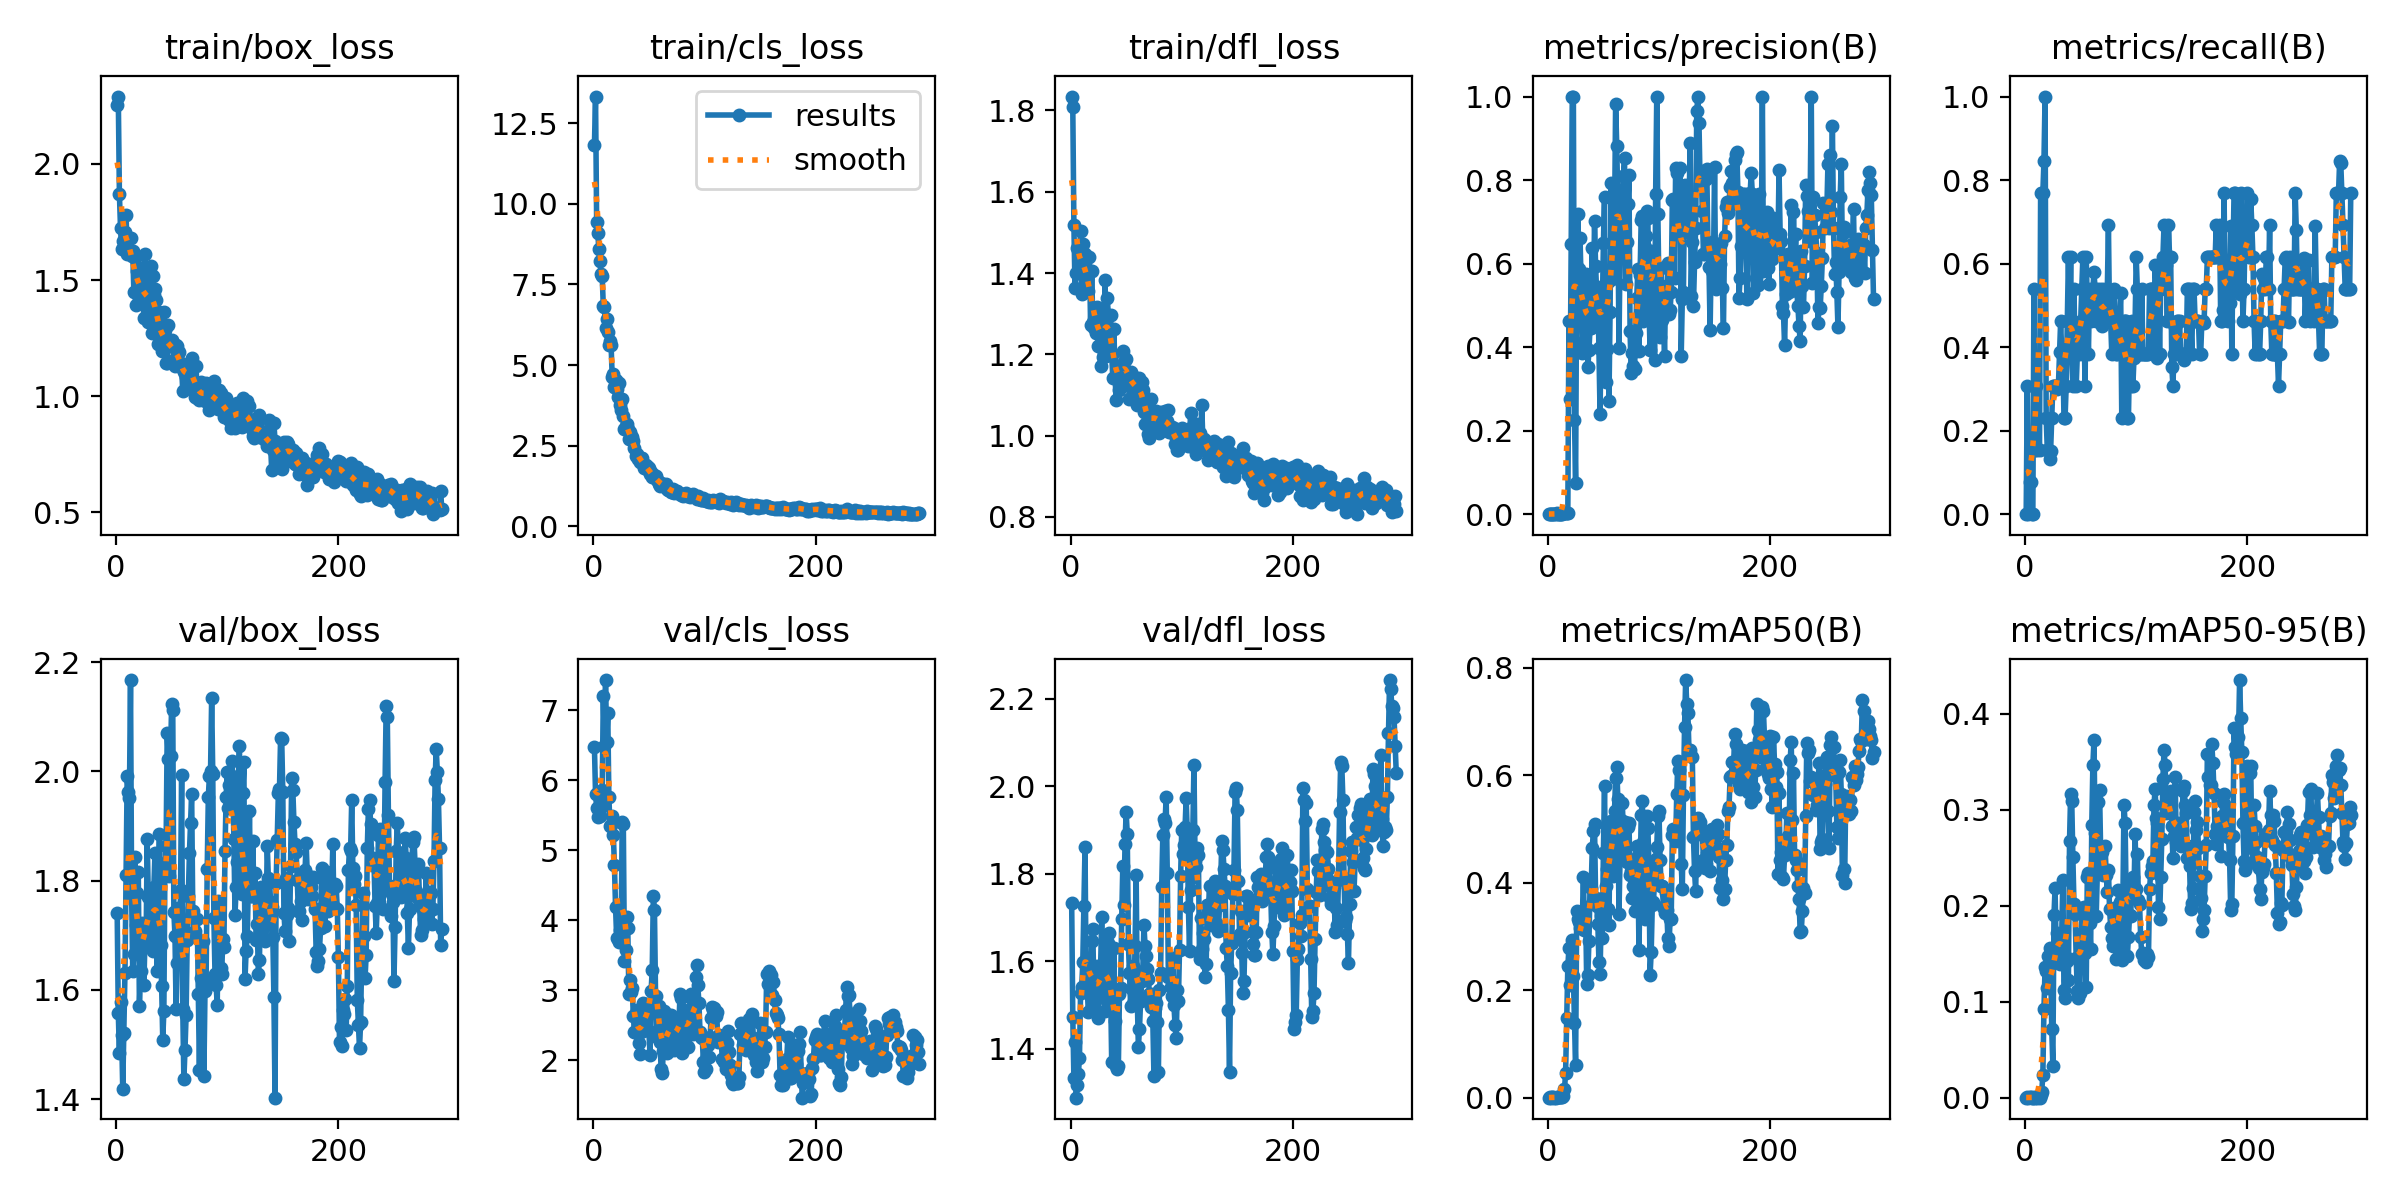

Data behind this chart, as committed beside it:
epoch, time, train/box_loss, train/cls_loss, train/dfl_loss, metrics/precision(B), metrics/recall(B), metrics/mAP50(B), metrics/mAP50-95(B), val/box_loss, val/cls_loss, val/dfl_loss, lr/pg0, lr/pg1, lr/pg2
1, 10.19, 2.253, 11.81, 1.834, 0, 0, 0, 0, 1.741, 6.477, 1.733, 8e-05, 8e-05, 8e-05
2, 13.08, 2.29, 13.32, 1.809, 0.00111, 0.3077, 0.00073, 0.00033, 1.558, 5.808, 1.473, 0.0001796, 0.0001796, 0.0001796
3, 16.13, 1.872, 9.422, 1.518, 0, 0, 0, 0, 1.485, 5.607, 1.332, 0.0002789, 0.0002789, 0.0002789
4, 19.09, 1.723, 9.084, 1.363, 0.00028, 0.07692, 0.00055, 0.00027, 1.578, 5.478, 1.416, 0.0003777, 0.0003777, 0.0003777
5, 22.18, 1.632, 8.584, 1.401, 0.00028, 0.07692, 0.00053, 0.00026, 1.518, 5.558, 1.288, 0.0004762, 0.0004762, 0.0004762
6, 25.22, 1.666, 8.214, 1.462, 0, 0, 0, 0, 1.419, 5.487, 1.317, 0.0005743, 0.0005743, 0.0005743
7, 28.27, 1.634, 7.815, 1.4, 0, 0, 0, 0, 1.52, 5.623, 1.342, 0.0006719, 0.0006719, 0.0006719
8, 31.3, 1.705, 7.744, 1.426, 0.00194, 0.5385, 0.00153, 0.0007, 1.631, 5.858, 1.379, 0.0007692, 0.0007692, 0.0007692
9, 34.38, 1.782, 6.82, 1.503, 0.00056, 0.1538, 0.00036, 0.00015, 1.811, 7.205, 1.527, 0.0008661, 0.0008661, 0.0008661
10, 37.51, 1.612, 6.814, 1.349, 0.00111, 0.3077, 0.00093, 0.00042, 1.991, 6.487, 1.54, 0.0009625, 0.0009625, 0.0009625
11, 40.44, 1.683, 6.162, 1.471, 0.00056, 0.1538, 0.00036, 0.0001, 1.963, 7.434, 1.598, 0.001059, 0.001059, 0.001059
12, 43.51, 1.618, 6.44, 1.426, 0.00083, 0.2308, 0.00058, 0.00029, 1.95, 6.55, 1.726, 0.001154, 0.001154, 0.001154
13, 46.58, 1.68, 6.037, 1.448, 0.00056, 0.1538, 0.00033, 0.00013, 2.167, 6.963, 1.86, 0.00125, 0.00125, 0.00125
14, 49.69, 1.602, 5.606, 1.375, 0.00278, 0.7692, 0.00367, 0.0023, 1.773, 5.765, 1.554, 0.001344, 0.001344, 0.001344
15, 52.73, 1.625, 5.753, 1.384, 0.00278, 0.7692, 0.01528, 0.00643, 1.635, 5.35, 1.537, 0.001439, 0.001439, 0.001439
16, 55.82, 1.45, 5.613, 1.357, 0.00278, 0.7692, 0.04646, 0.02382, 1.666, 5.36, 1.484, 0.001533, 0.001533, 0.001533
17, 58.86, 1.593, 4.624, 1.44, 0.00306, 0.8461, 0.149, 0.09288, 1.842, 5.498, 1.527, 0.001627, 0.001627, 0.001627
18, 62.05, 1.391, 4.715, 1.273, 0.00361, 1, 0.2443, 0.136, 1.719, 5.225, 1.529, 0.00172, 0.00172, 0.00172
19, 65.33, 1.537, 4.31, 1.404, 0.4624, 0.2308, 0.2779, 0.1325, 1.778, 4.789, 1.646, 0.001813, 0.001813, 0.001813
20, 68.43, 1.557, 4.536, 1.279, 0.2754, 0.1538, 0.2106, 0.1142, 1.816, 4.194, 1.673, 0.001906, 0.001906, 0.001906
21, 71.5, 1.412, 4.272, 1.265, 0.6478, 0.1538, 0.2392, 0.1481, 1.571, 3.747, 1.525, 0.001921, 0.001921, 0.001921
22, 74.54, 1.502, 4.017, 1.306, 1, 0.1319, 0.2932, 0.1559, 1.634, 3.73, 1.509, 0.001917, 0.001917, 0.001917
23, 77.55, 1.44, 4.431, 1.252, 1, 0.1521, 0.2268, 0.1413, 1.722, 3.691, 1.485, 0.001913, 0.001913, 0.001913
24, 80.73, 1.464, 3.748, 1.317, 0.2252, 0.2308, 0.1393, 0.07134, 1.677, 3.856, 1.589, 0.001909, 0.001909, 0.001909
25, 83.87, 1.337, 3.616, 1.22, 0.07552, 0.3077, 0.0614, 0.03277, 1.609, 3.782, 1.47, 0.001905, 0.001905, 0.001905
26, 86.94, 1.612, 3.942, 1.308, 0.5927, 0.3077, 0.3468, 0.1901, 1.689, 5.41, 1.535, 0.001901, 0.001901, 0.001901
27, 90.1, 1.386, 3.412, 1.172, 0.7193, 0.3077, 0.3327, 0.2185, 1.684, 5.381, 1.585, 0.001897, 0.001897, 0.001897
28, 93.25, 1.433, 3.027, 1.265, 0.5878, 0.3077, 0.3268, 0.1516, 1.876, 3.419, 1.7, 0.001893, 0.001893, 0.001893
29, 96.54, 1.319, 3.113, 1.194, 0.6601, 0.3001, 0.3149, 0.1716, 1.771, 3.572, 1.538, 0.001889, 0.001889, 0.001889
30, 99.56, 1.42, 3.164, 1.23, 0.5504, 0.3077, 0.3387, 0.1545, 1.724, 4.049, 1.563, 0.001885, 0.001885, 0.001885
31, 102.7, 1.559, 3.009, 1.383, 0.3865, 0.388, 0.3292, 0.1397, 1.704, 3.89, 1.485, 0.001881, 0.001881, 0.001881
32, 105.9, 1.271, 2.714, 1.195, 0.413, 0.4615, 0.411, 0.1632, 1.698, 2.949, 1.615, 0.001877, 0.001877, 0.001877
33, 109.1, 1.515, 2.918, 1.338, 0.5393, 0.3846, 0.3116, 0.172, 1.671, 3.144, 1.515, 0.001873, 0.001873, 0.001873
34, 112.2, 1.435, 2.792, 1.297, 0.5759, 0.3846, 0.3554, 0.2271, 1.787, 2.979, 1.641, 0.001869, 0.001869, 0.001869
35, 115.4, 1.461, 2.778, 1.259, 0.5437, 0.2308, 0.2108, 0.1121, 1.85, 3.04, 1.664, 0.001865, 0.001865, 0.001865
36, 118.6, 1.414, 2.639, 1.297, 0.3519, 0.2308, 0.2292, 0.1043, 1.775, 2.633, 1.541, 0.001861, 0.001861, 0.001861
37, 121.7, 1.267, 2.422, 1.199, 0.392, 0.3077, 0.2917, 0.147, 1.635, 2.401, 1.369, 0.001857, 0.001857, 0.001857
38, 125, 1.226, 2.195, 1.141, 0.4465, 0.4615, 0.3934, 0.1423, 1.781, 2.408, 1.51, 0.001853, 0.001853, 0.001853
39, 128.4, 1.362, 2.248, 1.263, 0.4467, 0.6154, 0.3898, 0.123, 1.886, 2.722, 1.63, 0.00185, 0.00185, 0.00185
40, 131.7, 1.247, 2.074, 1.145, 0.6375, 0.4615, 0.4655, 0.2674, 1.683, 2.486, 1.462, 0.001846, 0.001846, 0.001846
41, 134.9, 1.194, 2.125, 1.087, 0.4587, 0.6154, 0.4959, 0.3168, 1.607, 2.243, 1.362, 0.001842, 0.001842, 0.001842
42, 138.3, 1.26, 2.002, 1.148, 0.7032, 0.3846, 0.5086, 0.3089, 1.508, 2.087, 1.353, 0.001838, 0.001838, 0.001838
43, 141.4, 1.364, 2.133, 1.171, 0.5931, 0.3077, 0.3718, 0.2507, 1.561, 2.411, 1.36, 0.001834, 0.001834, 0.001834
44, 144.8, 1.287, 2.11, 1.113, 0.5269, 0.5385, 0.3565, 0.2017, 1.833, 2.552, 1.526, 0.00183, 0.00183, 0.00183
45, 148.1, 1.142, 1.944, 1.12, 0.5449, 0.3846, 0.3234, 0.1911, 1.862, 2.822, 1.54, 0.001826, 0.001826, 0.001826
46, 151.2, 1.142, 1.822, 1.157, 0.3977, 0.3077, 0.2522, 0.1451, 2.07, 2.555, 1.695, 0.001822, 0.001822, 0.001822
47, 154.5, 1.306, 1.901, 1.207, 0.2401, 0.3846, 0.2301, 0.1115, 2.023, 2.629, 1.817, 0.001818, 0.001818, 0.001818
48, 157.8, 1.234, 1.768, 1.182, 0.4585, 0.4563, 0.3379, 0.1037, 1.808, 2.802, 1.729, 0.001814, 0.001814, 0.001814
49, 161, 1.214, 1.84, 1.187, 0.4859, 0.3846, 0.2973, 0.109, 2.028, 2.656, 1.869, 0.00181, 0.00181, 0.00181
50, 164.3, 1.244, 1.797, 1.189, 0.6481, 0.4615, 0.4556, 0.1402, 2.123, 2.415, 1.94, 0.001806, 0.001806, 0.001806
51, 167.4, 1.218, 1.614, 1.155, 0.7603, 0.5385, 0.58, 0.1982, 2.112, 2.083, 1.891, 0.001802, 0.001802, 0.001802
52, 170.7, 1.155, 1.683, 1.134, 0.3155, 0.6154, 0.3944, 0.1727, 1.742, 2.998, 1.64, 0.001798, 0.001798, 0.001798
53, 173.9, 1.131, 1.524, 1.091, 0.395, 0.4525, 0.4258, 0.1987, 1.699, 3.296, 1.573, 0.001794, 0.001794, 0.001794
54, 177.1, 1.218, 1.519, 1.156, 0.5555, 0.3077, 0.3514, 0.1513, 1.565, 4.349, 1.499, 0.00179, 0.00179, 0.00179
55, 180.2, 1.217, 1.593, 1.13, 0.2707, 0.6154, 0.322, 0.1159, 1.649, 4.154, 1.536, 0.001786, 0.001786, 0.001786
56, 183.4, 1.186, 1.569, 1.127, 0.4837, 0.5058, 0.5138, 0.2305, 1.749, 2.913, 1.589, 0.001782, 0.001782, 0.001782
57, 186.6, 1.191, 1.443, 1.143, 0.7922, 0.3846, 0.5156, 0.2344, 1.651, 2.329, 1.508, 0.001778, 0.001778, 0.001778
58, 189.8, 1.142, 1.408, 1.129, 0.562, 0.5385, 0.4599, 0.1825, 1.783, 2.701, 1.634, 0.001774, 0.001774, 0.001774
59, 192.9, 1.12, 1.328, 1.12, 0.5854, 0.4615, 0.4126, 0.1548, 1.992, 2.771, 1.798, 0.00177, 0.00177, 0.00177
60, 196.1, 1.021, 1.261, 1.076, 0.6923, 0.5206, 0.534, 0.2838, 1.565, 2.258, 1.518, 0.001766, 0.001766, 0.001766
... 233 more rows
